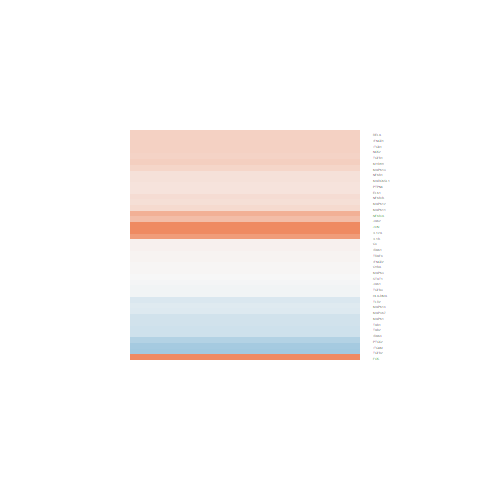

Values plotted in this chart, from the file beside it:
logFC, AveExpr, t, P.Value, adj.P.Val, B
0.2016, 6.404, 1.155, 0.2595, 0.6698, -6.319
1.085, 4.076, 4.209, 0.0003051, 0.01332, -0.004855
-0.01951, 6.553, -0.1524, 0.8801, 0.9683, -6.98
-0.4664, 4.978, -1.581, 0.1268, 0.5054, -5.639
-0.5809, 1.995, -2.156, 0.04122, 0.2966, -4.254
0.8321, -0.9225, 1.549, 0.1344, 0.5177, -4.637
0.003111, 7.729, 0.02558, 0.9798, 0.9949, -7
0.3695, 3.392, 1.267, 0.2172, 0.6249, -5.962
1.062, 0.7042, 3.186, 0.003944, 0.08063, -1.98
0.2072, 6.393, 1.778, 0.08799, 0.4301, -5.455
-0.2082, 1.536, -0.76, 0.4546, 0.8079, -6.053
-0.04149, -0.5217, -0.08121, 0.9359, 0.9827, -5.784
-0.1619, 7.067, -1.483, 0.1508, 0.5408, -5.913
0.3093, 6.241, 2.292, 0.03086, 0.2572, -4.532
-0.1845, 5.94, -1.168, 0.2542, 0.6632, -6.282
0.3434, 6.765, 1.783, 0.08714, 0.4282, -5.452
-0.2771, 6.181, -1.743, 0.09406, 0.446, -5.501
0.5203, 0.4394, 1.298, 0.2067, 0.615, -5.291
0.3531, 7.613, 1.372, 0.1827, 0.5796, -6.064
0.04183, 4.238, 0.2699, 0.7895, 0.9412, -6.82
0.3459, 4.608, 1.883, 0.07177, 0.3918, -5.2
0.1902, 4.122, 1.133, 0.2684, 0.6773, -6.205
-0.2814, 4.348, -1.887, 0.07114, 0.3902, -5.14
0.6272, 6.028, 4.319, 0.0002305, 0.01057, 0.1465
3.614, 4.676, 12.56, 4.24692509536158e-12, 8.81722320155569e-09, 17.47
-0.03474, 0.5949, -0.1146, 0.9097, 0.9762, -6.089
0.01738, 5.325, 0.0954, 0.9248, 0.9799, -6.932
-0.5493, 0.2438, -1.451, 0.1596, 0.552, -5.001
0.02675, 7.418, 0.1088, 0.9142, 0.978, -6.996
0.3376, 4.353, 2.178, 0.03934, 0.2905, -4.654
0.06478, 2.82, 0.2709, 0.7888, 0.941, -6.618
0.2398, 4.44, 1.489, 0.1493, 0.5384, -5.787
0.3343, 3.66, 1.509, 0.1443, 0.5311, -5.679
0.03639, 5.433, 0.2291, 0.8207, 0.9525, -6.916
-0.2623, 8.022, -1.859, 0.07525, 0.4024, -5.33
-0.2648, 5.202, -1.615, 0.1193, 0.491, -5.655
0.2228, 5.027, 0.9976, 0.3283, 0.7278, -6.426
0.2609, 1.082, 0.7142, 0.4819, 0.8194, -6.057
0.1756, 5.28, 1.145, 0.2632, 0.673, -6.282
0.05527, 8.241, 0.3237, 0.7489, 0.9276, -6.938
